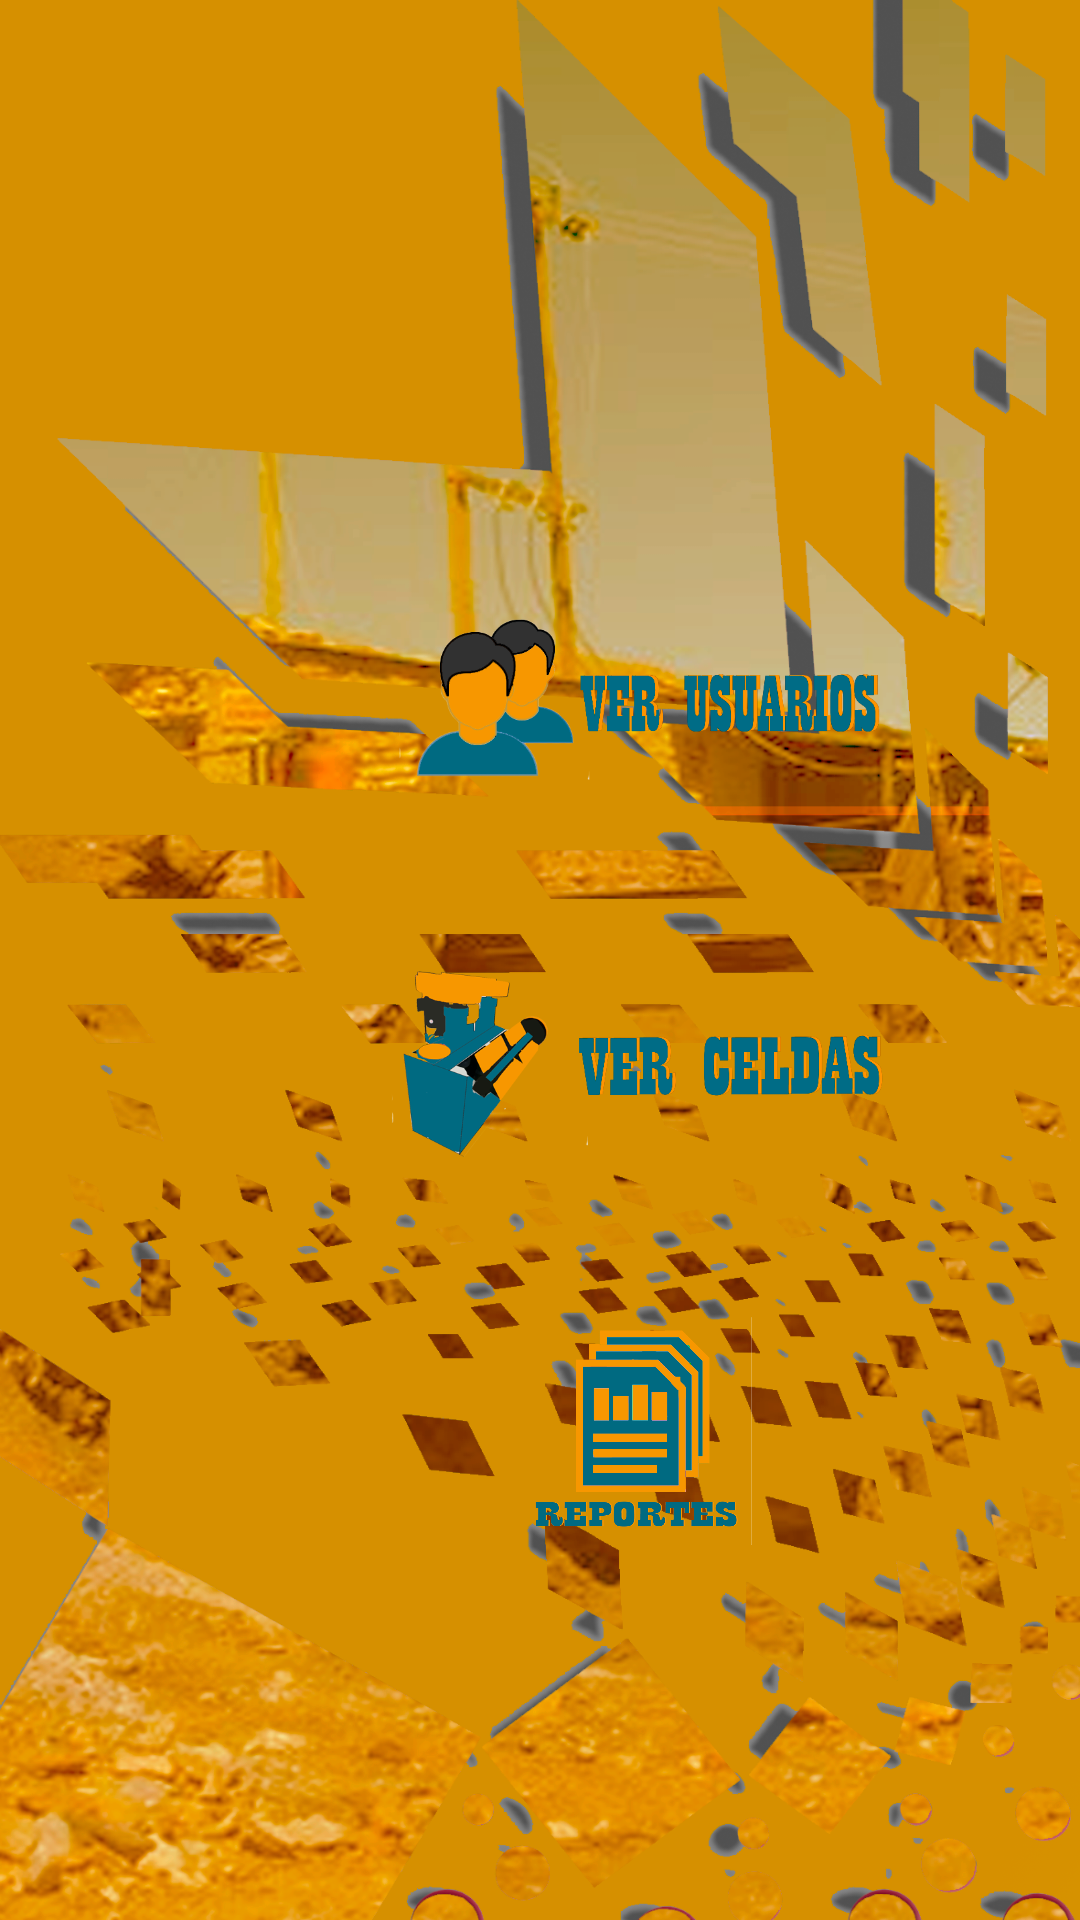

Reconstruct the res/layout file that produces this screen, plus the resources it refers to.
<!-- AndroidManifest.xml: application theme Theme.AppCompat.NoActionBar -->
<!-- res/layout/activity_administrador.xml -->
<?xml version="1.0" encoding="utf-8"?>
<androidx.appcompat.widget.LinearLayoutCompat xmlns:android="http://schemas.android.com/apk/res/android"
    xmlns:app="http://schemas.android.com/apk/res-auto"
    xmlns:tools="http://schemas.android.com/tools"
    android:layout_width="match_parent"
    android:layout_height="match_parent"
    android:background="@drawable/fondo"
    tools:context=".administrador.administrador">

    <LinearLayout
        android:layout_width="409dp"
        android:layout_height="729dp"
        android:layout_marginStart="1dp"
        android:layout_marginTop="1dp"
        android:layout_marginEnd="1dp"
        android:layout_marginBottom="1dp"
        android:orientation="vertical"
        app:layout_constraintBottom_toBottomOf="parent"
        app:layout_constraintEnd_toEndOf="parent"
        app:layout_constraintStart_toStartOf="parent"
        app:layout_constraintTop_toTopOf="parent">

        <ImageView
            android:id="@+id/imageView4"
            android:layout_width="match_parent"
            android:layout_height="165dp"
            app:srcCompat="@drawable/ic_launcher_background" />

        <Space
            android:layout_width="match_parent"
            android:layout_height="33dp" />

        <LinearLayout
            android:layout_width="match_parent"
            android:layout_height="87dp"
            android:orientation="horizontal">

            <Space
                android:layout_width="14dp"
                android:layout_height="match_parent"
                android:layout_weight="1" />

            <ImageView
                android:id="@+id/botonverusuarios"
                android:layout_width="241dp"
                android:layout_height="65dp"
                android:layout_weight="1"
                app:srcCompat="@drawable/verusuarios" />

            <Space
                android:layout_width="wrap_content"
                android:layout_height="wrap_content"
                android:layout_weight="1" />

        </LinearLayout>

        <Space
            android:layout_width="match_parent"
            android:layout_height="33dp" />

        <LinearLayout
            android:layout_width="match_parent"
            android:layout_height="87dp"
            android:orientation="horizontal">

            <Space
                android:layout_width="14dp"
                android:layout_height="match_parent"
                android:layout_weight="1" />

            <ImageView
                android:id="@+id/botonverceldas"
                android:layout_width="241dp"
                android:layout_height="67dp"
                android:layout_weight="1"
                app:srcCompat="@drawable/verceldas" />

            <Space
                android:layout_width="wrap_content"
                android:layout_height="wrap_content"
                android:layout_weight="1" />

        </LinearLayout>

        <Space
            android:layout_width="match_parent"
            android:layout_height="33dp" />

        <LinearLayout
            android:layout_width="match_parent"
            android:layout_height="87dp"
            android:orientation="horizontal">

            <Space
                android:layout_width="14dp"
                android:layout_height="match_parent"
                android:layout_weight="1" />

            <ImageView
                android:id="@+id/botonverreportes"
                android:layout_width="241dp"
                android:layout_height="76dp"
                android:layout_weight="1"
                app:srcCompat="@drawable/reportes" />

            <Space
                android:layout_width="wrap_content"
                android:layout_height="wrap_content"
                android:layout_weight="1" />

        </LinearLayout>
    </LinearLayout>



</androidx.appcompat.widget.LinearLayoutCompat>
<!-- resources referenced by this layout -->
<resources>
  <!-- drawable fondo: png bitmap (drawable, 895898 bytes) -->
  <!-- drawable reportes: png bitmap (drawable, 34072 bytes) -->
  <!-- drawable verceldas: png bitmap (drawable-v24, 55987 bytes) -->
  <!-- drawable verusuarios: png bitmap (drawable-v24, 37142 bytes) -->
</resources>
